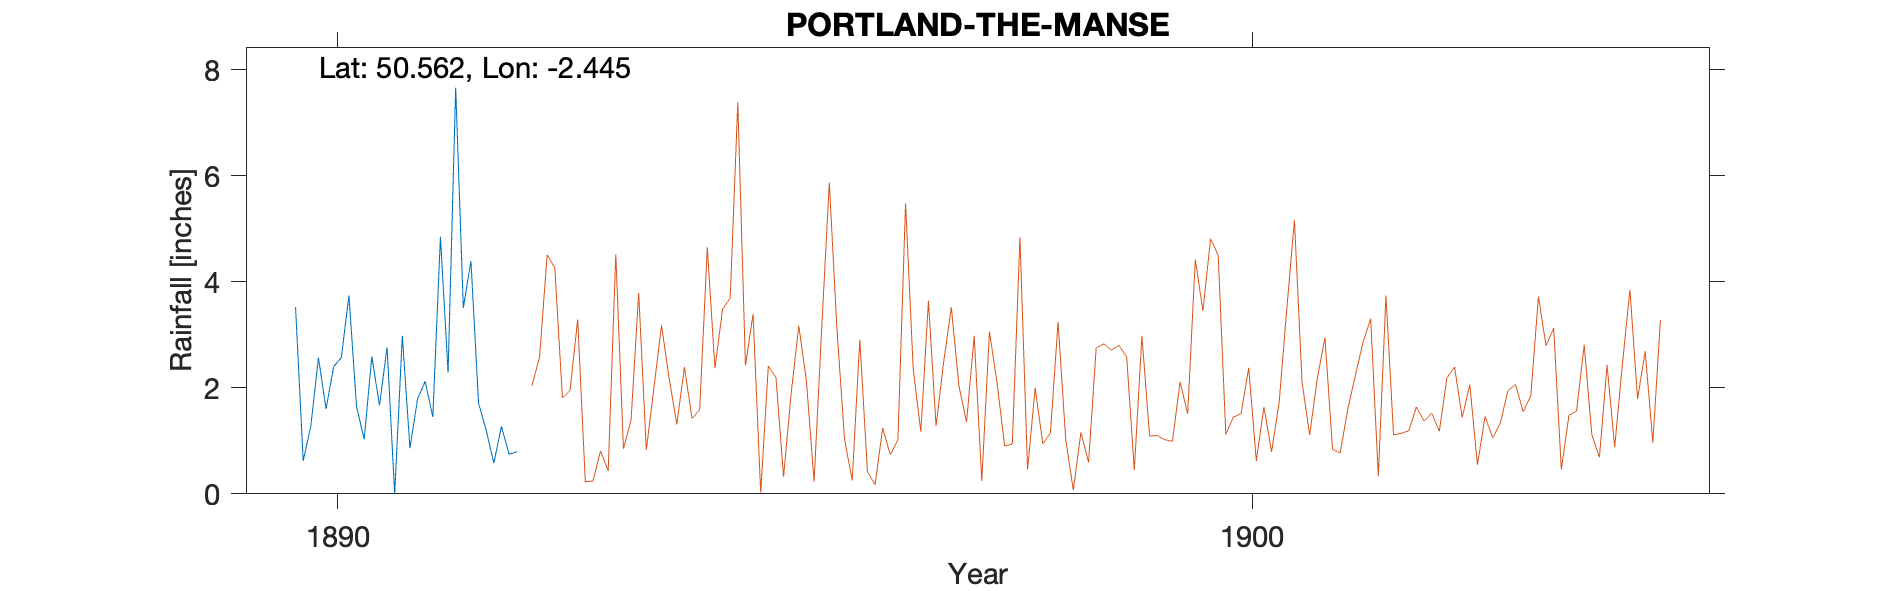

Source data for this figure (header and first rows):
PORTLAND-THE-MANSE, , , , , , , , 
Grid ref, SY685736, Long, -2.445, Lat, 50.56, Elevation, 125, ft
Station no, RR6699, , , , , , , 
, 1890, 1891, 1892, , , , , 
January, 3.52, 2.76, 1.71, , , , , 
February, 0.62, 0, 1.2, , , , , 
March, 1.28, 2.98, 0.58, , , , , 
April, 2.57, 0.86, 1.27, , , , , 
May, 1.6, 1.79, 0.75, , , , , 
June, 2.4, 2.12, 0.79, , , , , 
July, 2.57, 1.45, , , , , , 
August, 3.74, 4.85, , , , , , 
September, 1.64, 2.29, , , , , , 
October, 1.03, 7.66, , , , , , 
November, 2.59, 3.51, , , , , , 
December, 1.67, 4.39, , , , , , 
Total, 25.23, 34.66, , , , , , 
5 Belgrave Place Near a Methodist Chapel, , , , , , , , 
Manse seems to have been a term used for…, , , , , , , , 
Location matches distances and elevation, , , , , , , , 
1890 Jan Gauge started, , , , , , , , 
1892 July Gauge moved 0.5 miles N, , , , , , , , 
